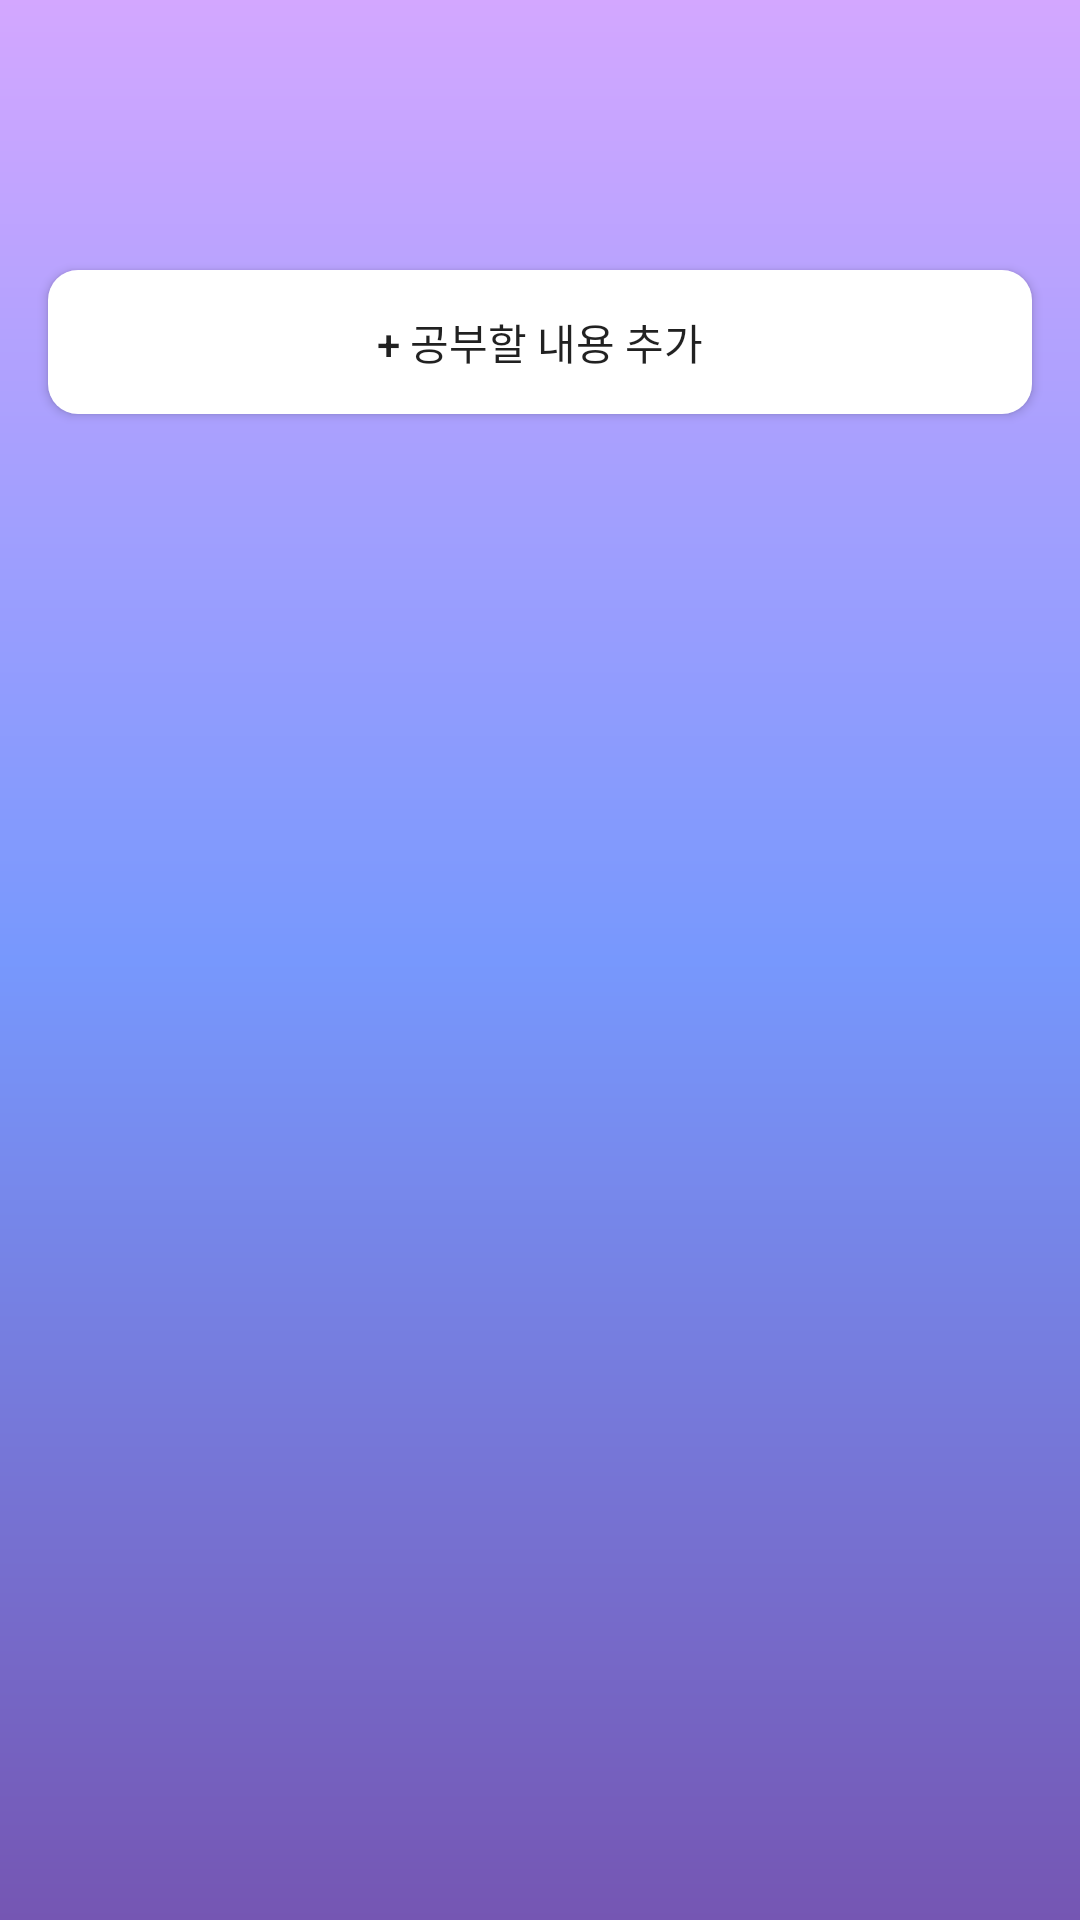

The Android layout XML behind this screen, and the referenced resources:
<!-- AndroidManifest.xml: application theme AppTheme -->
<!-- res/layout/activity_main.xml -->
<?xml version="1.0" encoding="utf-8"?>
<androidx.constraintlayout.widget.ConstraintLayout xmlns:android="http://schemas.android.com/apk/res/android"
    xmlns:app="http://schemas.android.com/apk/res-auto"
    xmlns:tools="http://schemas.android.com/tools"
    android:layout_width="match_parent"
    android:layout_height="match_parent"
    android:background="@drawable/gradient_background"
    tools:context=".MainActivity">

    <ImageView
        android:id="@+id/imageView"
        android:layout_width="130dp"
        android:layout_height="wrap_content"
        android:layout_marginStart="115dp"
        android:layout_marginTop="64dp"
        android:layout_marginEnd="115dp"
        app:layout_constraintEnd_toEndOf="parent"
        app:layout_constraintStart_toStartOf="parent"
        app:layout_constraintTop_toTopOf="parent"
        tools:srcCompat="@tools:sample/avatars[12]" />

    <Button
        android:id="@+id/addButton"
        android:layout_width="0dp"
        android:layout_height="wrap_content"
        android:layout_marginStart="16dp"
        android:layout_marginTop="26dp"
        android:layout_marginEnd="16dp"
        android:background="@drawable/bt_add"
        android:text="+ 공부할 내용 추가"
        app:layout_constraintEnd_toEndOf="parent"
        app:layout_constraintStart_toStartOf="parent"
        app:layout_constraintTop_toBottomOf="@+id/imageView" />

    <androidx.recyclerview.widget.RecyclerView
        android:id="@+id/studyRecyclerView"
        android:layout_width="match_parent"
        android:layout_height="wrap_content"
        android:layout_marginStart="16dp"
        android:layout_marginTop="16dp"
        android:layout_marginEnd="16dp"
        app:layout_constraintEnd_toEndOf="parent"
        app:layout_constraintStart_toStartOf="parent"
        app:layout_constraintTop_toBottomOf="@+id/addButton" />

</androidx.constraintlayout.widget.ConstraintLayout>
<!-- resources referenced by this layout -->
<resources>
  <!-- drawable bt_add (drawable) -->
  <?xml version="1.0" encoding="utf-8"?>
  <shape xmlns:android="http://schemas.android.com/apk/res/android"
  android:shape="rectangle">
  
  
  <solid android:color="#FFFFFF" />
  
  
  <padding
      android:bottom="8dp"
      android:left="8dp"
      android:right="8dp"
      android:top="8dp" />
  
  <corners
      android:radius="10dp"/>
  
  </shape>
  <!-- drawable gradient_background (drawable) -->
  <?xml version="1.0" encoding="utf-8"?>
  <shape xmlns:android="http://schemas.android.com/apk/res/android"
      android:shape="rectangle">
  
      <gradient
          android:angle="270"
          android:startColor="#D3A7FF"
          android:centerColor="#7798FD"
          android:endColor="#7556B3" />
  
  </shape>
  <style name="AppTheme" parent="Theme.AppCompat.Light.DarkActionBar">
          
          <item name="colorPrimary">@color/colorPrimary</item>
          <item name="colorPrimaryDark">@color/colorPrimaryDark</item>
          <item name="colorAccent">@color/colorAccent</item>
      </style>
  <color name="colorPrimary">#008577</color>
  <color name="colorPrimaryDark">#00574B</color>
  <color name="colorAccent">#D81B60</color>
</resources>
